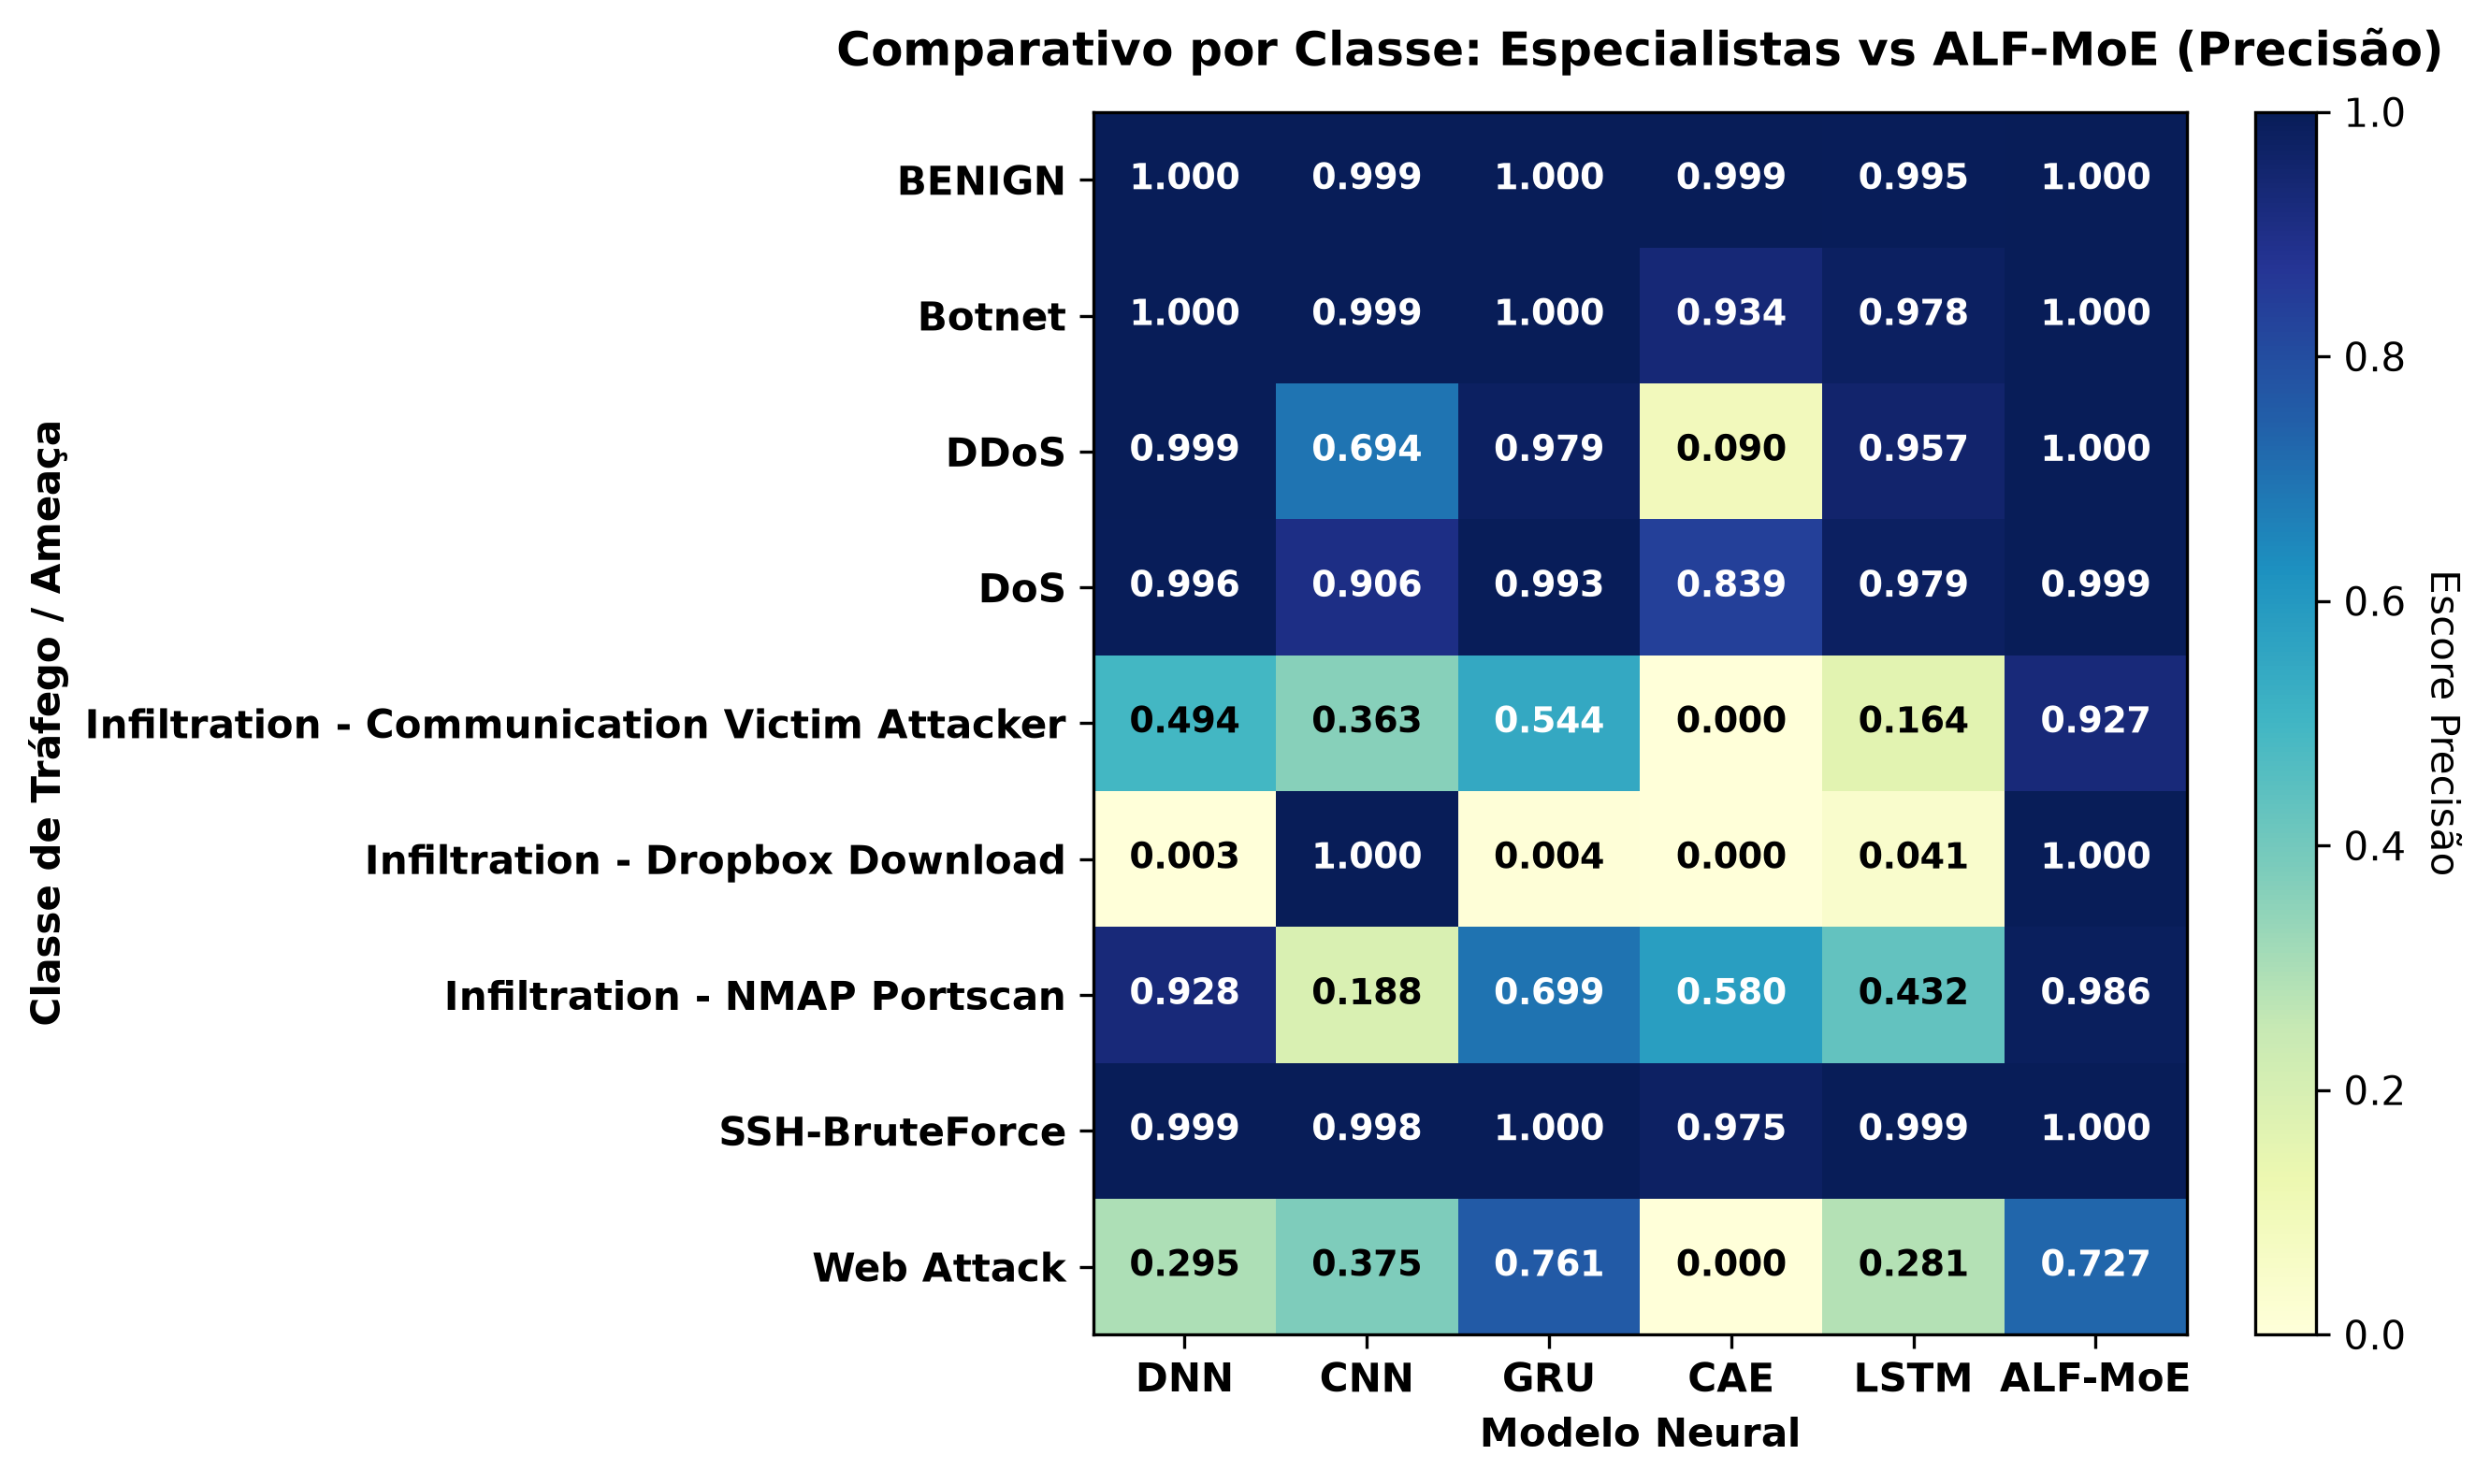

The table this chart was drawn from, first rows:
, DNN, CNN, GRU, CAE, LSTM, ALF-MoE
BENIGN, 0.9997, 0.9994, 0.9997, 0.9988, 0.9951, 0.9998
Botnet, 0.9998, 0.9987, 0.9999, 0.9337, 0.9778, 0.9999
DDoS, 0.9988, 0.6942, 0.9791, 0.09003, 0.9569, 1
DoS, 0.9961, 0.9056, 0.9928, 0.8386, 0.9786, 0.9994
Infiltration - Communication Victim Atta…, 0.4937, 0.3627, 0.5441, 0.0, 0.1638, 0.9268
Infiltration - Dropbox Download, 0.00274, 1.0, 0.004329, 0.0, 0.04082, 1.0
Infiltration - NMAP Portscan, 0.928, 0.1879, 0.6988, 0.5802, 0.4319, 0.9862
SSH-BruteForce, 0.9994, 0.998, 0.9999, 0.9753, 0.9993, 1.0
Web Attack, 0.2953, 0.375, 0.7606, 0.0, 0.2814, 0.7273
